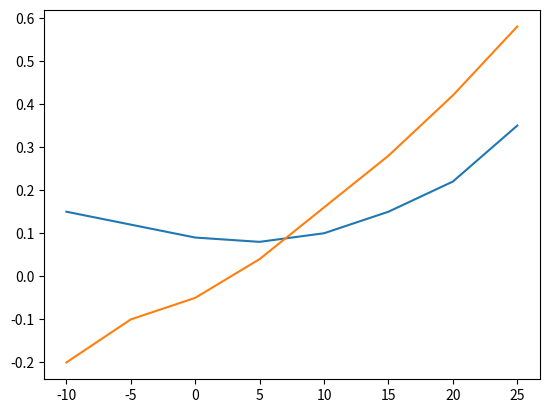

Write Python code to recreate this figure.
#Made by the aerodynamicist

import numpy as np
from scipy.interpolate import InterpolatedUnivariateSpline

import matplotlib.pyplot as plt

#I'm genuinely sorry for how awful this looks. I thought this way would be the neatest, I was wrong.
SS_alpha_spacing = np.linspace(-10,25,8) #measurement every 5 deg
SS_Cl_M_0025 = np.array([-0.50,-0.30,-0.05,0.18,0.40,0.63,0.93,1.10])
SS_Cl_M_0060 = np.array([-0.52,-0.30,-0.05,0.18,0.42,0.67,0.92,1.05])
SS_Cl_M_0080 = np.array([-0.58,-0.35,-0.05,0.19,0.44,0.67,0.90,0.92])
SS_Cl_M_0092 = np.array([-0.60,-0.36,-0.05,0.21,0.48,0.70,0.92,0.96])
SS_Cl_M_0098 = np.array([-0.64,-0.37,-0.05,0.23,0.52,0.78,1.00,1.08])
SS_Cl_M_0110 = np.array([-0.64,-0.38,-0.05,0.24,0.52,0.78,1.00,1.10])
SS_Cl_M_0150 = np.array([-0.48,-0.24,-0.05,0.21,0.42,0.62,0.83,0.99])
SS_Cl_M_0200 = np.array([-0.37,-0.20,-0.05,0.15,0.31,0.50,0.68,0.83])
SS_Cl_M_0300 = np.array([-0.28,-0.18,-0.05,0.08,0.22,0.37,0.50,0.67])
SS_Cl_M_0400 = np.array([-0.22,-0.16,-0.05,0.06,0.19,0.32,0.46,0.62])
SS_Cl_M_0500 = np.array([-0.20,-0.10,-0.05,0.04,0.16,0.28,0.42,0.58])
SS_Cl_M_0800 = np.array([-0.20,-0.10,-0.05,0.01,0.11,0.22,0.37,0.52])
SS_Cl_M_1000 = np.array([-0.20,-0.10,-0.05,0.01,0.10,0.21,0.36,0.50])
SS_Cl_M_1500 = np.array([-0.20,-0.10,-0.05,0.01,0.10,0.21,0.36,0.50])
SS_Cl_M_2000 = np.array([-0.20,-0.10,-0.05,0.01,0.10,0.21,0.36,0.50])

SS_Cd_M_0025 = np.array([0.11,0.08,0.06,0.06,0.10,0.15,0.29,0.45])
SS_Cd_M_0060 = np.array([0.13,0.08,0.06,0.06,0.10,0.19,0.36,0.50])
SS_Cd_M_0080 = np.array([0.16,0.10,0.07,0.07,0.13,0.24,0.39,0.50])
SS_Cd_M_0092 = np.array([0.21,0.14,0.10,0.11,0.17,0.28,0.44,0.56])
SS_Cd_M_0098 = np.array([0.25,0.17,0.14,0.15,0.23,0.35,0.50,0.65])
SS_Cd_M_0110 = np.array([0.28,0.19,0.16,0.18,0.24,0.36,0.52,0.68])
SS_Cd_M_0150 = np.array([0.26,0.19,0.16,0.17,0.22,0.31,0.44,0.59])
SS_Cd_M_0200 = np.array([0.21,0.16,0.14,0.15,0.18,0.25,0.36,0.50])
SS_Cd_M_0300 = np.array([0.18,0.14,0.11,0.11,0.13,0.18,0.27,0.40])
SS_Cd_M_0400 = np.array([0.16,0.12,0.09,0.09,0.11,0.16,0.25,0.36])
SS_Cd_M_0500 = np.array([0.15,0.12,0.09,0.08,0.10,0.15,0.22,0.35])
SS_Cd_M_0800 = np.array([0.14,0.11,0.08,0.07,0.08,0.13,0.19,0.32])
SS_Cd_M_1000 = np.array([0.14,0.11,0.08,0.07,0.08,0.13,0.19,0.31])
SS_Cd_M_1500 = np.array([0.14,0.11,0.08,0.07,0.08,0.13,0.19,0.31])
SS_Cd_M_2000 = np.array([0.14,0.11,0.08,0.07,0.08,0.13,0.19,0.31])

plt.plot(SS_alpha_spacing,SS_Cd_M_0500)
plt.show()
plt.plot(SS_alpha_spacing,SS_Cl_M_0500)
plt.show()

def SS_aerodynamics_coefficients(Mach,alpha):
    ''''
    The input Mach number is changed to the nearest Mach number for which aero data is available.
    Alpha is linearly interpolated between the datapoints, and linearly extrapolated afterwards.
    Function testing has been performed, for various Mach and alpha values.
    '''
    if Mach < 0.425:
        clvals = SS_Cl_M_0025
        cdvals = SS_Cd_M_0025
    if 0.425 <= Mach < 0.7:
        clvals = SS_Cl_M_0060
        cdvals = SS_Cd_M_0060
    if 0.7 <= Mach < 0.86:
        clvals = SS_Cl_M_0080
        cdvals = SS_Cd_M_0080
    if 0.86 <= Mach < 0.95:
        clvals = SS_Cl_M_0092
        cdvals = SS_Cd_M_0092
    if 0.95 <= Mach < 1.04:
        clvals = SS_Cl_M_0098
        cdvals = SS_Cd_M_0098
    if 1.04 <= Mach < 1.3:
        clvals = SS_Cl_M_0110
        cdvals = SS_Cd_M_0110
    if 1.3 <= Mach < 1.75:
        clvals = SS_Cl_M_0150
        cdvals = SS_Cd_M_0150
    if 1.75 <= Mach < 2.5:
        clvals = SS_Cl_M_0200
        cdvals = SS_Cd_M_0200
    if 2.5 <= Mach < 3.5:
        clvals = SS_Cl_M_0300
        cdvals = SS_Cd_M_0300
    if 3.5 <= Mach < 4.5:
        clvals = SS_Cl_M_0400
        cdvals = SS_Cd_M_0400
    if 4.5 <= Mach < 6.5:
        clvals = SS_Cl_M_0500
        cdvals = SS_Cd_M_0500
    if 6.5 <= Mach < 9:
        clvals = SS_Cl_M_0800
        cdvals = SS_Cd_M_0800
    if 9 <= Mach < 12.5:
        clvals = SS_Cl_M_1000
        cdvals = SS_Cd_M_1000
    if 12.5 <= Mach < 17.5:
        clvals = SS_Cl_M_1500
        cdvals = SS_Cd_M_1500
    if 17.5 <= Mach:
        clvals = SS_Cl_M_2000
        cdvals = SS_Cd_M_2000

    cd_function  = InterpolatedUnivariateSpline(SS_alpha_spacing,cdvals,k=1)
    cl_function = InterpolatedUnivariateSpline(SS_alpha_spacing,clvals,k=1)
    cl = cl_function(alpha)
    cd = cd_function(alpha)
    return cl,cd


H_alpha_spacing = np.array([0,5,10,15,20,25,30,35,40,45])

H_Cl_M_0120 = np.array([-0.02,0.27,0.56,0.86,1.17,1.17,1.17,1.17,1.17,1.17])
H_Cl_M_0150 = np.array([-0.02,0.16,0.36,0.57,0.79,1.01,1.21,1.38,1.38,1.38])
H_Cl_M_0200 = np.array([-0.03,0.10,0.26,0.42,0.60,0.78,0.94,1.08,1.20,1.28])
H_Cl_M_0300 = np.array([-0.04,0.06,0.19,0.33,0.48,0.62,0.77,0.90,1.01,1.08])
H_Cl_M_0500 = np.array([-0.04,0.05,0.14,0.26,0.40,0.54,0.68,0.80,0.91,0.99])
H_Cl_M_1000 = np.array([-0.05,0.03,0.12,0.23,0.36,0.50,0.63,0.75,0.86,0.95])
H_Cl_M_2000 = np.array([-0.05,0.01,0.07,0.16,0.28,0.40,0.53,0.66,0.77,0.85])

H_Cd_M_0120 = np.array([0.10,0.12,0.20,0.33,0.52,0.77,1.08,1.08,1.08,1.08])
H_Cd_M_0150 = np.array([0.09,0.10,0.14,0.23,0.36,0.54,0.77,1.03,1.32,1.32])
H_Cd_M_0200 = np.array([0.08,0.09,0.12,0.18,0.29,0.42,0.60,0.82,1.07,1.33])
H_Cd_M_0300 = np.array([0.07,0.08,0.10,0.15,0.23,0.35,0.51,0.69,0.90,1.21])
H_Cd_M_0500 = np.array([0.07,0.07,0.09,0.14,0.20,0.31,0.45,0.63,0.82,1.05])
H_Cd_M_1000 = np.array([0.07,0.07,0.08,0.12,0.18,0.29,0.42,0.60,0.79,1.02])
H_Cd_M_2000 = np.array([0.05,0.05,0.06,0.09,0.14,0.24,0.36,0.52,0.70,0.92])

def H_aerodynamics_coefficients(Mach,alpha):
    ''''
    The input Mach number is changed to the nearest Mach number for which aero data is available.
    Alpha is linearly interpolated between the datapoints, and linearly extrapolated afterwards.
    Function testing has been performed, for various Mach and alpha values.
    '''
    if Mach < 1.25:
        clvals = H_Cl_M_0120
        cdvals = H_Cd_M_0120
    if 1.25 <= Mach < 1.75:
        clvals = H_Cl_M_0150
        cdvals = H_Cd_M_0150
    if 1.75 <= Mach < 2.5:
        clvals = H_Cl_M_0200
        cdvals = H_Cd_M_0200
    if 2.5 <= Mach < 4:
        clvals = H_Cl_M_0300
        cdvals = H_Cd_M_0300
    if 4 <= Mach < 7.5:
        clvals = H_Cl_M_0500
        cdvals = H_Cd_M_0500
    if 7.5 <= Mach < 15:
        clvals = H_Cl_M_1000
        cdvals = H_Cd_M_1000
    if 15 <= Mach:
        clvals = H_Cl_M_2000
        cdvals = H_Cd_M_2000

    cd_function  = InterpolatedUnivariateSpline(H_alpha_spacing,cdvals,k=1)
    cl_function = InterpolatedUnivariateSpline(H_alpha_spacing,clvals,k=1)
    cl = cl_function(alpha)
    cd = cd_function(alpha)
    return cl,cd
